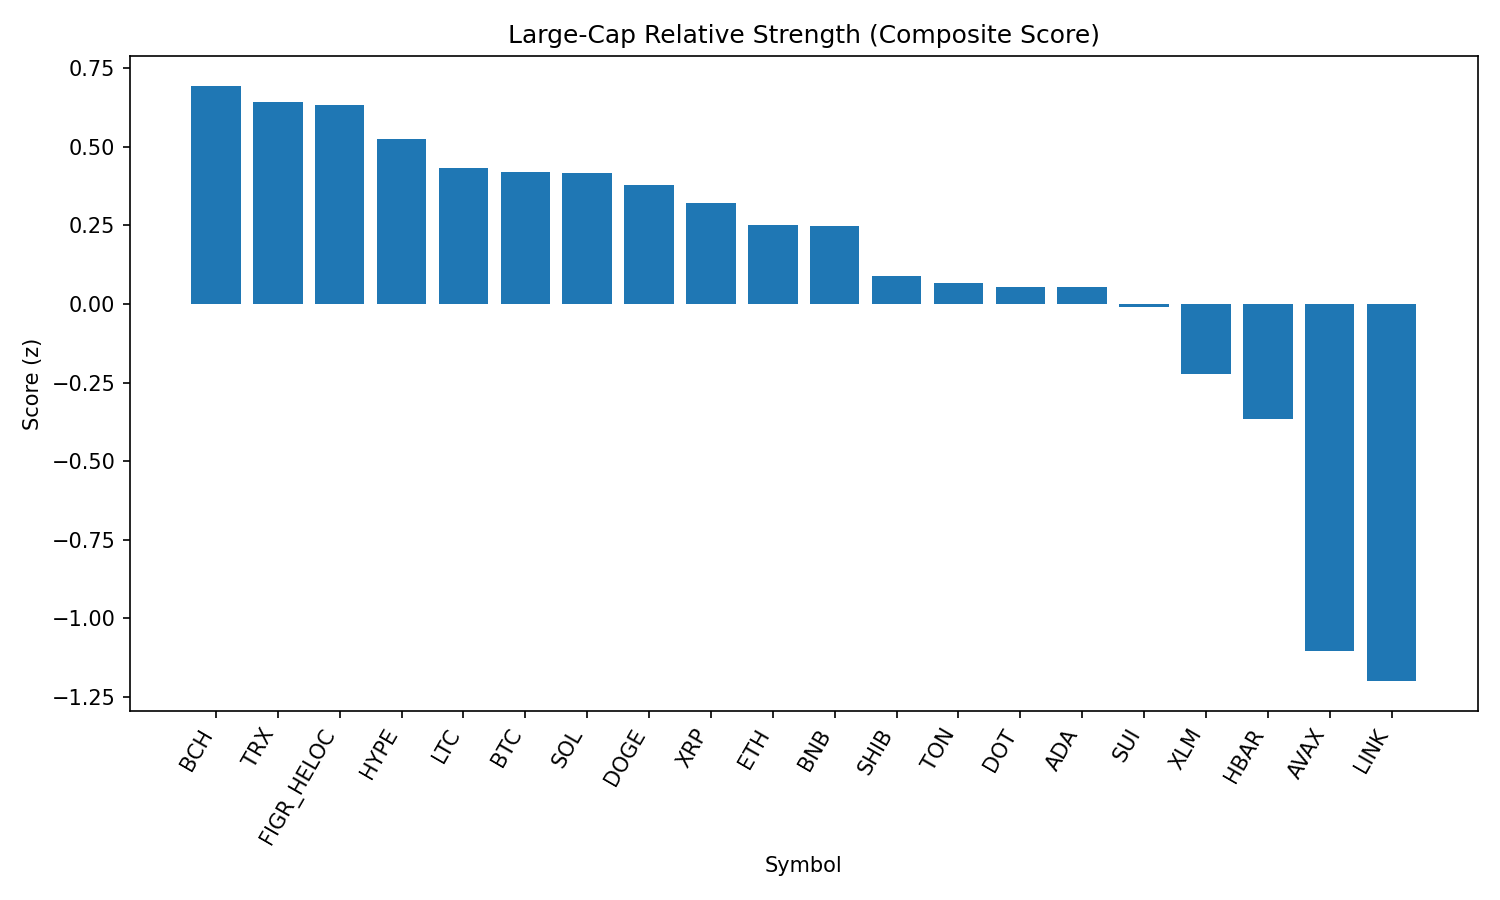

Source data for this figure (header and first rows):
rank, name, symbol, price, pct_1h, pct_24h, pct_7d, pct_1h_vs_btc, pct_24h_vs_btc, pct_7d_vs_btc, market_cap_rank, market_cap, volume_usd, score
1, Bitcoin Cash, BCH, 587.3, 0.06872, -1.301, 5.937, -0.3211, 1.01, 8.451, 19, 11698475708, 301873010, 0.694
2, TRON, TRX, 0.3365, 0.3557, -1.459, -2.097, -0.03409, 0.8524, 0.4171, 10, 31843075754, 639733172, 0.6416
3, Figure Heloc, FIGR_HELOC, 0.9945, 0.1971, -0.6892, -3.525, -0.1927, 1.622, -1.01, 18, 12185375334, 9285617, 0.6318
4, Hyperliquid, HYPE, 45.3, 0.5275, -2.146, -4.249, 0.1377, 0.1656, -1.735, 17, 12265968816, 288866666, 0.5253
5, Litecoin, LTC, 110.3, 0.3928, -2.238, -1.733, 0.002962, 0.07305, 0.7816, 28, 8409276438, 379162371, 0.4317
6, Bitcoin, BTC, 109840, 0.3898, -2.311, -2.514, 0.0, 0.0, 0.0, 1, 2186644331213, 36057248225, 0.4191
7, Solana, SOL, 204.9, 0.5713, -2.918, -2.285, 0.1815, -0.6065, 0.2297, 6, 110873209801, 4816474341, 0.4159
8, Dogecoin, DOGE, 0.2134, 0.4995, -2.58, -3.364, 0.1097, -0.2691, -0.8502, 9, 32161229605, 1487525531, 0.3789
9, XRP, XRP, 2.82, 0.2575, -1.585, -5.315, -0.1323, 0.7259, -2.8, 4, 167561107194, 4324409199, 0.3211
10, Ethereum, ETH, 4321, 0.6655, -3.617, -4.084, 0.2757, -1.306, -1.57, 2, 521530653093, 29353366188, 0.2499
11, BNB, BNB, 846, 0.1568, -1.75, -2.58, -0.233, 0.5611, -0.06599, 5, 117723685253, 943002903, 0.2488
12, Shiba Inu, SHIB, 1.214e-05, 0.4435, -3.21, -3.085, 0.05364, -0.8986, -0.5705, 31, 7152228740, 147439211, 0.09027
13, Toncoin, TON, 3.11, 0.07296, -2.092, -1.447, -0.3169, 0.2195, 1.067, 30, 7980061257, 133358285, 0.06707
14, Polkadot, DOT, 3.78, 0.3546, -2.786, -4.482, -0.03519, -0.4745, -1.968, 35, 5747110327, 168632067, 0.0548
15, Cardano, ADA, 0.8118, 0.5307, -3.324, -5.5, 0.1409, -1.013, -2.985, 11, 29622263301, 738867679, 0.05334
16, Sui, SUI, 3.27, 0.4385, -3.13, -5.645, 0.04865, -0.8189, -3.13, 20, 11669154415, 620750406, -0.008935
17, Stellar, XLM, 0.3548, 0.2246, -2.837, -6.26, -0.1652, -0.5256, -3.746, 22, 11250997114, 155876276, -0.2228
18, Hedera, HBAR, 0.2131, 0.5472, -3.959, -10.01, 0.1574, -1.648, -7.5, 25, 9034259462, 200659261, -0.3661
19, Avalanche, AVAX, 24.56, -0.4843, -3.463, -0.1227, -0.8741, -1.152, 2.392, 23, 10372965588, 470890908, -1.104
20, Chainlink, LINK, 22.51, 0.2853, -5.469, -8.912, -0.1045, -3.158, -6.398, 13, 15269978035, 787103770, -1.199
21, Cronos, CRO, 0.2648, -0.495, -4.809, -16.67, -0.8848, -2.498, -14.15, 26, 8899186872, 298668126, -2.384
